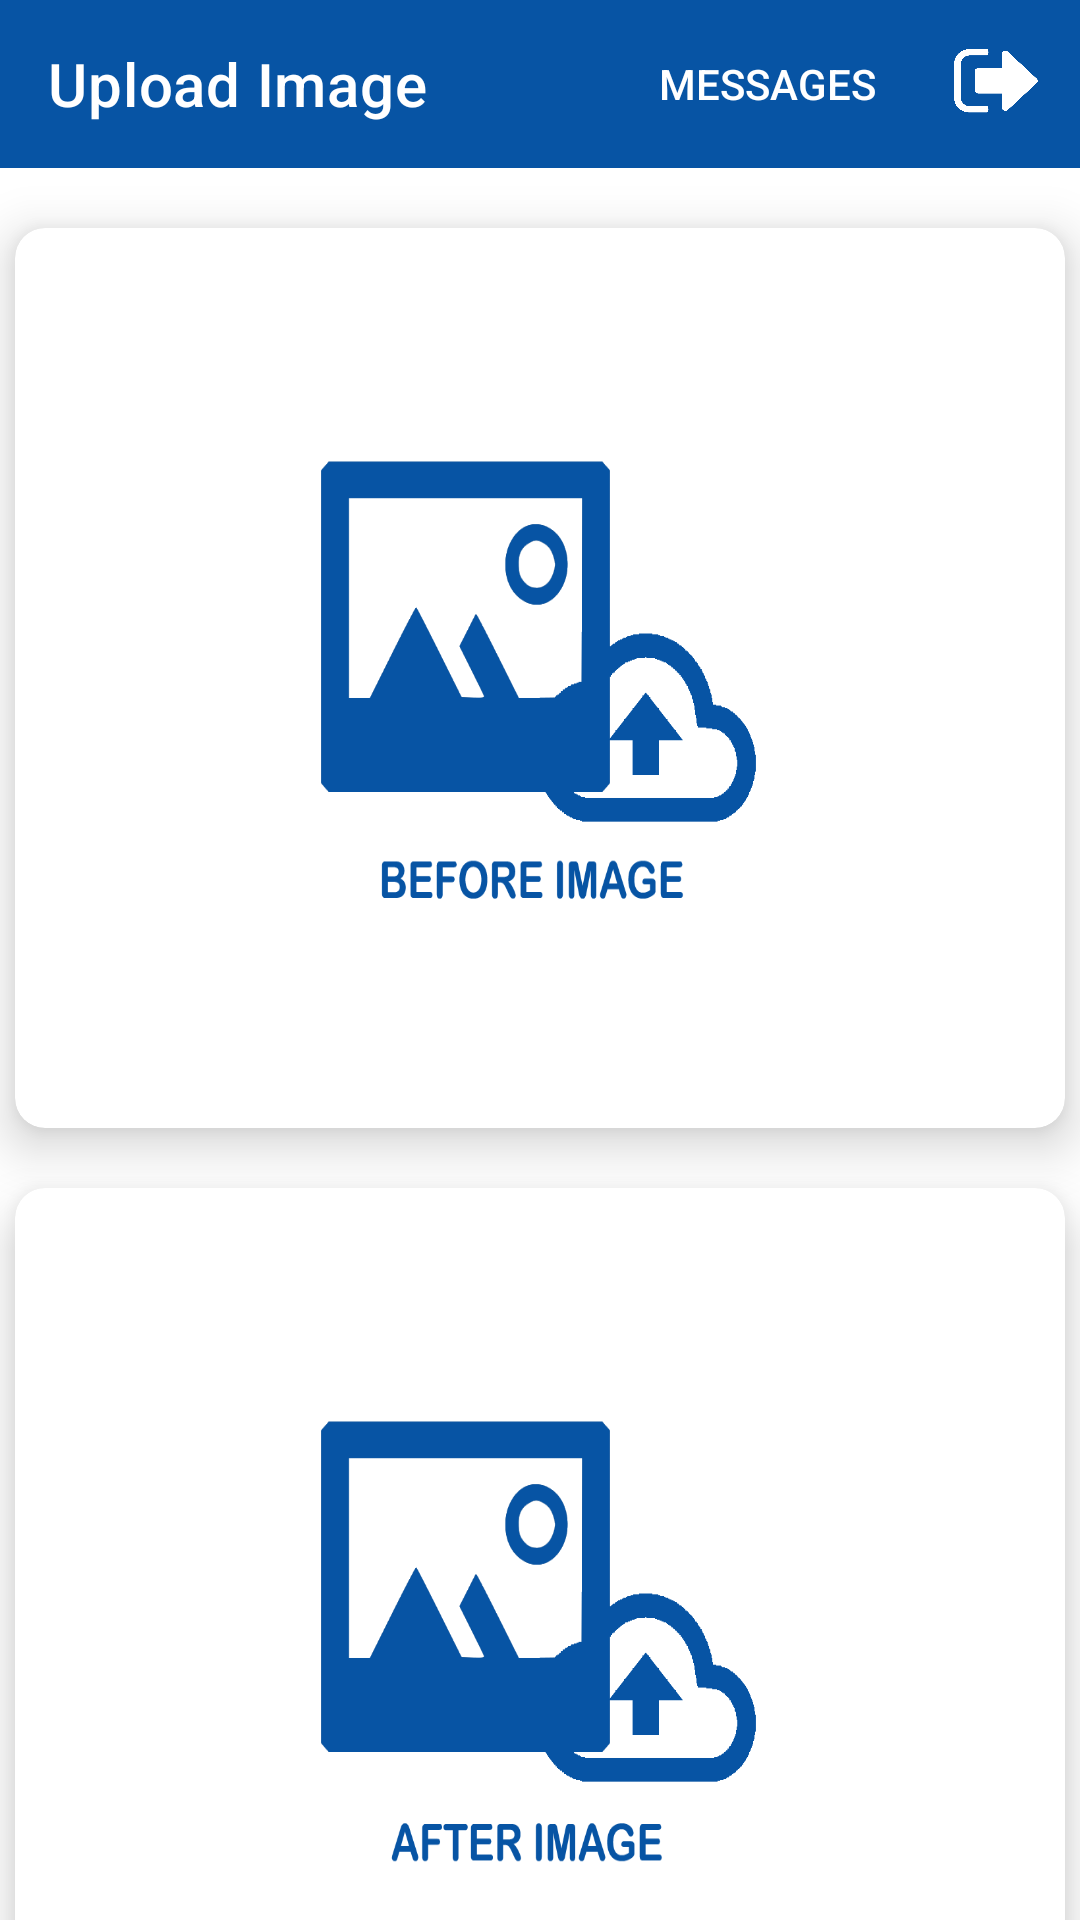

Here is an Android app screen rendered from its layout file. Give the layout XML and the strings, colors and styles it references.
<!-- AndroidManifest.xml: application theme Theme.LoginActivity -->
<!-- res/layout/activity_upload_task_image.xml -->
<?xml version="1.0" encoding="utf-8"?>
<LinearLayout xmlns:android="http://schemas.android.com/apk/res/android"
    xmlns:app="http://schemas.android.com/apk/res-auto"
    xmlns:tools="http://schemas.android.com/tools"
    android:layout_width="match_parent"
    android:orientation="vertical"
    android:layout_height="match_parent"
    tools:context=".EquipmentSearch.UploadTaskImageActivity">

    <androidx.appcompat.widget.Toolbar
        android:id="@+id/toolbar_UploadTask"
        android:layout_width="match_parent"
        android:layout_height="wrap_content"
        android:background="@color/colorCodeSchemeApp"
        android:theme="@style/ThemeOverlay.AppCompat.Dark.ActionBar"
        app:menu="@menu/menu"
        app:title="Upload Image"
        app:titleMargin="8dp"
        app:titleTextColor="#ffffff" />

    <androidx.cardview.widget.CardView
        android:layout_width="350dp"
        android:layout_height="300dp"
        android:layout_gravity="center"
        android:layout_marginTop="20dp"
        android:gravity="center"
        app:cardCornerRadius="10dp"
        app:cardElevation="10dp"
        android:orientation="vertical"
        android:padding="10dp">


        <ImageView
            android:id="@+id/beforeImageTask"
            android:layout_width="150dp"
            android:layout_height="150dp"
            android:layout_margin="10dp"
            android:layout_gravity="center"
            android:background="@drawable/imgbefore"
            android:elevation="30dp" />

    </androidx.cardview.widget.CardView>

    <androidx.cardview.widget.CardView
        android:layout_width="350dp"
        android:layout_height="300dp"
        android:layout_gravity="center"
        android:layout_marginTop="20dp"
        android:gravity="center"
        app:cardCornerRadius="10dp"
        app:cardElevation="10dp"
        android:orientation="vertical"
        android:padding="10dp">

        <ImageView
            android:id="@+id/afterImageTask"
            android:layout_width="150dp"
            android:layout_height="150dp"
            android:layout_margin="10dp"
            android:layout_gravity="center"
            android:background="@drawable/imgafter"
            android:elevation="30dp" />


    </androidx.cardview.widget.CardView>

    <LinearLayout
        android:layout_width="1dp"
        android:layout_height="1dp"
        android:id="@+id/layout_dummy"
        android:orientation="vertical"/>
</LinearLayout>
<!-- resources referenced by this layout -->
<resources>
  <color name="colorCodeSchemeApp">#0754a4</color>
  <!-- drawable imgafter: png bitmap (drawable, 19113 bytes) -->
  <!-- drawable imgbefore: png bitmap (drawable, 19578 bytes) -->
  <style name="Theme.LoginActivity" parent="Theme.MaterialComponents.Light.NoActionBar">
          
          <item name="android:splitMotionEvents">false</item>
          <item name="android:windowEnableSplitTouch">false</item>
          <item name="colorPrimary">#314EDF</item>
          <item name="colorPrimaryVariant">#2E6BAA</item>
          <item name="colorOnPrimary">@color/white</item>
          
          <item name="colorSecondary">@color/teal_200</item>
          <item name="colorSecondaryVariant">@color/teal_700</item>
          <item name="colorOnSecondary">@color/black</item>
          
          <item name="android:statusBarColor" tools:targetApi="l">?attr/colorPrimaryVariant</item>
          
  
  
      </style>
  <color name="white">#FFFFFFFF</color>
  <color name="teal_200">#FF03DAC5</color>
  <color name="teal_700">#FF018786</color>
  <!-- not gathered from this repository: default colours our renderer supplied (Android Studio template values) -->
  <color name="black">#FF000000</color>
</resources>
